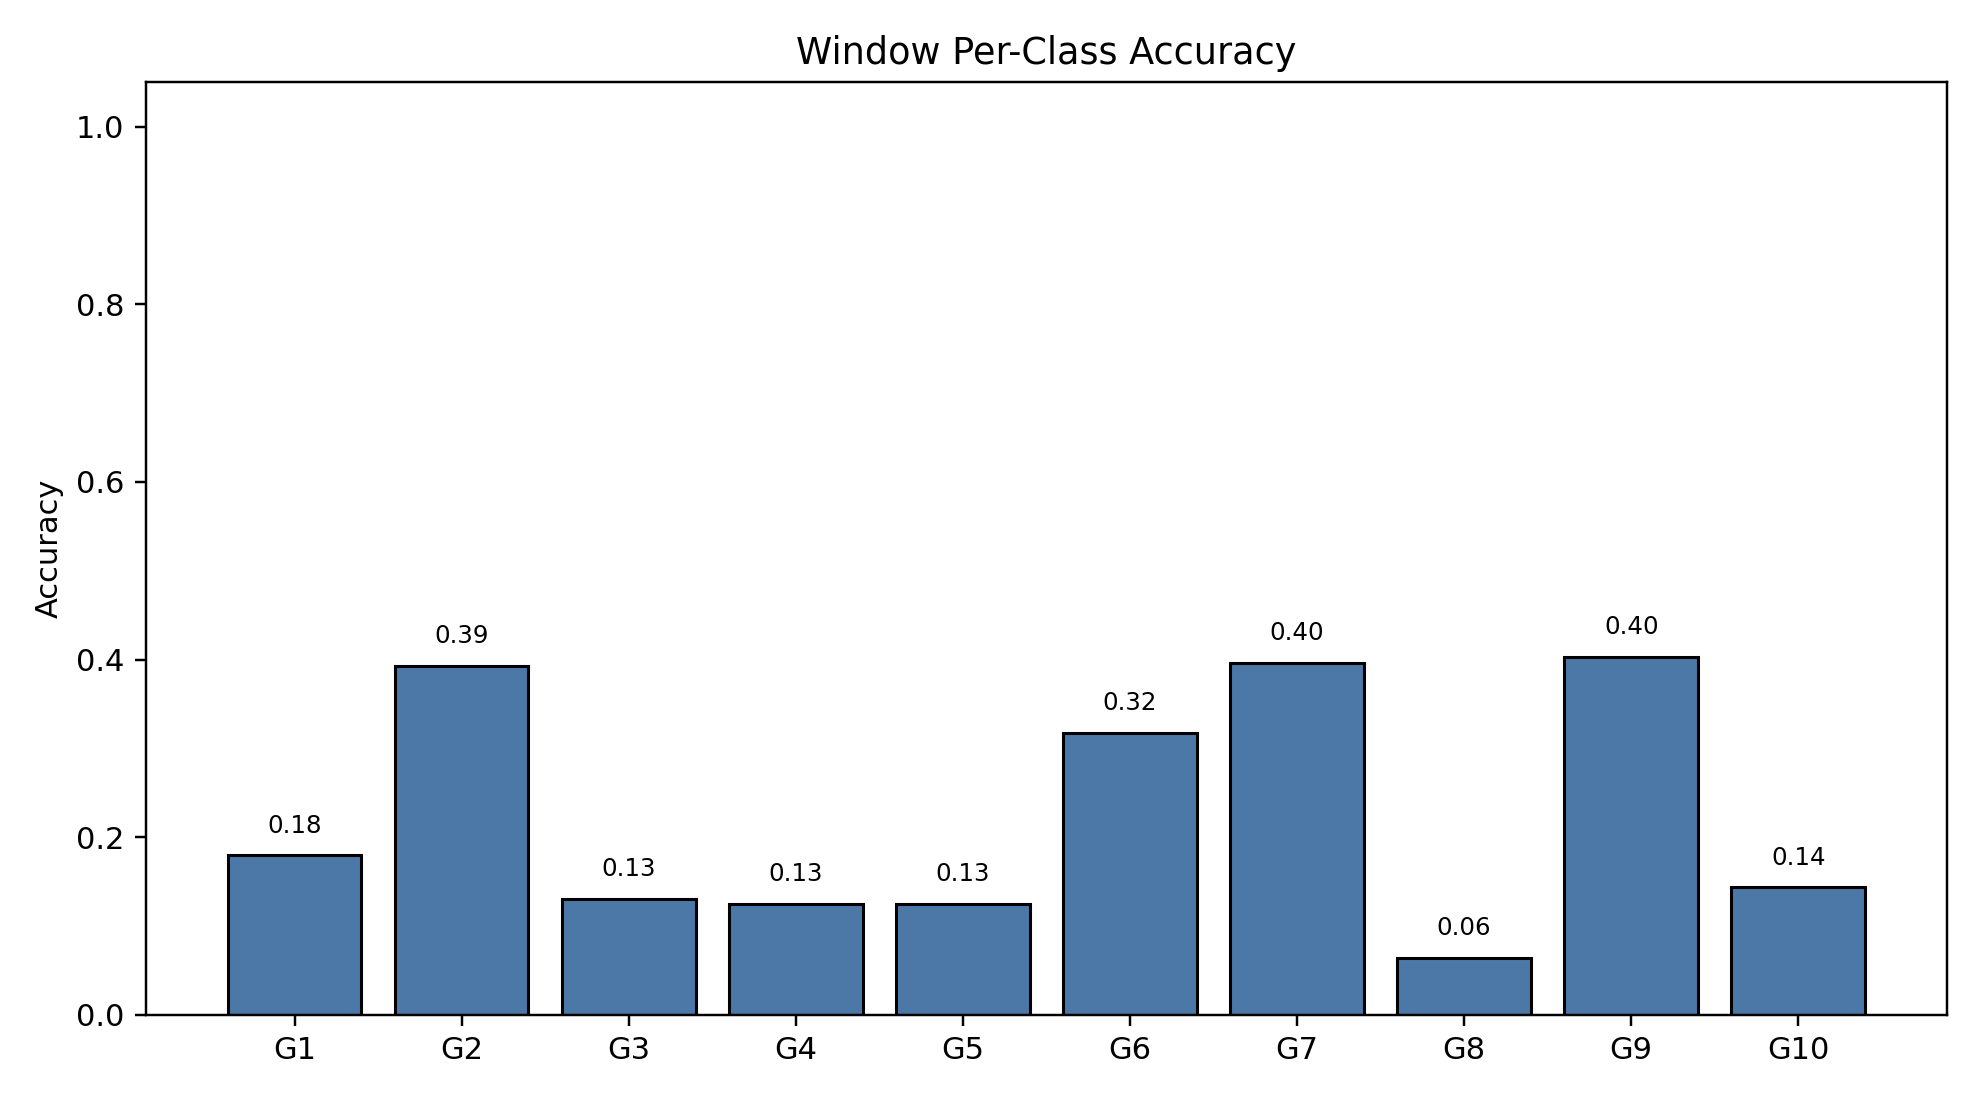

The data file committed next to this chart (first rows):
class_index, gesture_id, support, correct, accuracy
0, 1, 791, 142, 0.1795
1, 2, 692, 272, 0.3931
2, 3, 766, 100, 0.1305
3, 4, 743, 93, 0.1252
4, 5, 735, 92, 0.1252
5, 6, 763, 242, 0.3172
6, 7, 755, 299, 0.396
7, 8, 706, 45, 0.06374
8, 9, 688, 277, 0.4026
9, 10, 683, 98, 0.1435
